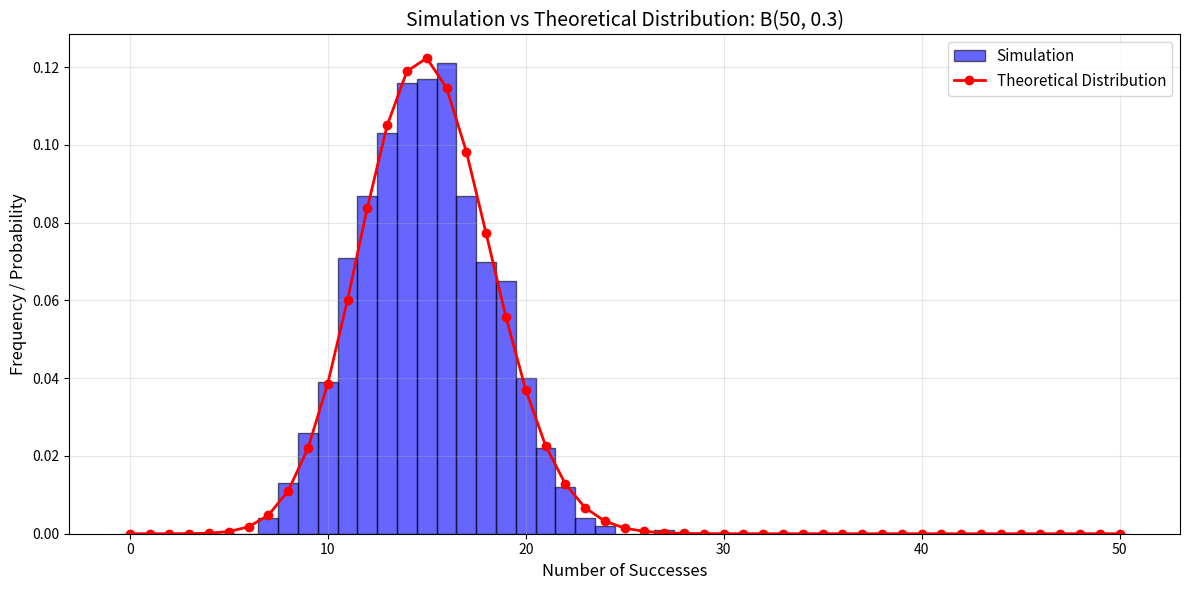

Write Python code to recreate this figure.
# Chapter 3 - Binomial Distribution
# Example 4: Simulation  B(50, 0.3) — 1000 experiments

import numpy as np
import matplotlib.pyplot as plt
from scipy.stats import binom

# Parameters
n               = 50
p               = 0.3
num_simulations = 1000

# Simulation
np.random.seed(42)
simulated_data = binom.rvs(n, p, size=num_simulations)

# Theoretical distribution
x               = np.arange(0, n + 1)
theoretical_pmf = binom.pmf(x, n, p)

# Plot
plt.figure(figsize=(12, 6))

plt.hist(simulated_data, bins=np.arange(-0.5, n + 1.5, 1),
         density=True, alpha=0.6, color='blue',
         edgecolor='black', label='Simulation')

plt.plot(x, theoretical_pmf, 'ro-', linewidth=2,
         markersize=6, label='Theoretical Distribution')

plt.xlabel('Number of Successes', fontsize=12)
plt.ylabel('Frequency / Probability', fontsize=12)
plt.title(f'Simulation vs Theoretical Distribution: B({n}, {p})', fontsize=14)
plt.legend(fontsize=11)
plt.grid(alpha=0.3)
plt.tight_layout()
plt.show()

# Statistics comparison
print(f"Simulation Mean:       {np.mean(simulated_data):.2f}")
print(f"Theoretical Mean:      {n * p:.2f}")
print(f"Simulation Std Dev:    {np.std(simulated_data, ddof=1):.2f}")
print(f"Theoretical Std Dev:   {np.sqrt(n * p * (1 - p)):.2f}")
